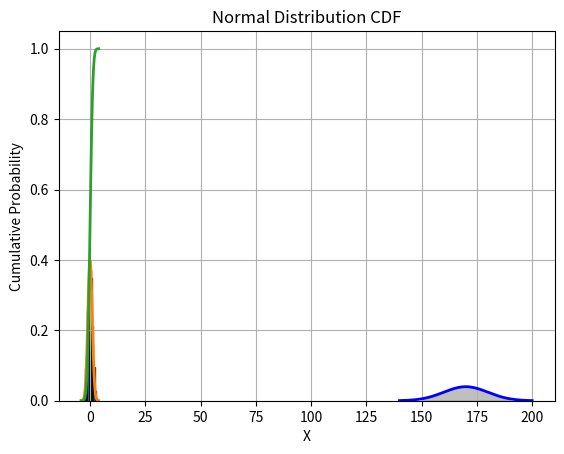

Recreate this plot in Python.
#| label: fig-histogram
#| fig-cap: "Histogram with Probability Density"

import numpy as np
import matplotlib.pyplot as plt

%matplotlib inline

# Sample data: Randomly generated for demonstration
data = np.random.normal(0, 1, 1000)  # 1000 data points with a normal distribution

# Step 2: Decide on the number of bins
num_bins = int(np.ceil(1 + 3.322 * np.log10(len(data))))  # Sturges' formula

# Step 3: Determine range and bin width -- handled internally by matplotlib

# Steps 4 & 5: Sort data into bins and draw the histogram
fig, ax = plt.subplots()
n, bins, patches = ax.hist(data, bins=num_bins, density=True, alpha=0.75, edgecolor='black')

# Calculate probabilities (relative frequencies) manually, if needed
bin_width = np.diff(bins)  # np.diff finds the difference between adjacent bin boundaries
probabilities = n * bin_width  # n is already normalized to form a probability density if `density=True`

# Adding labels and title for clarity
ax.set_xlabel('Data Value')
ax.set_ylabel('Probability Density')
ax.set_title('Histogram with Probability Density')

for i, prob in enumerate(probabilities):
    print(f"Bin {i+1} Probability: {prob:.4f}")

# Ensure probabilities sum to 1 (or very close, due to floating-point arithmetic)
print(f"Sum of probabilities: {np.sum(probabilities)}")

#| label: fig-normal-distribution
#| fig-cap: "Normal Distribution Curve with Highlighted Probability Area. 95 percent of the data falls within two standard deviations of the mean."
import numpy as np
import matplotlib.pyplot as plt
from scipy.stats import norm
mu = 170  # e.g., mu height of adults in cm
sd = 10  # e.g., standard deviation of heights in cm
heights = np.linspace(mu - 3*sd, mu + 3*sd, 1000)
# Calculate the probability density function for the normal distribution
pdf = norm.pdf(heights, mu, sd)
# Plot the normal distribution curve
plt.plot(heights, pdf, color='blue', linewidth=2)
plt.fill_between(heights, pdf, where=(heights >= mu - 2 * sd) & (heights <= mu + 2*sd), color='grey', alpha=0.5)
plt.xlabel('Height (cm)')
plt.ylabel('Probability Density')
plt.show()

from scipy.stats import binom
n = 3  # Number of trials (people asked)
p = 0.7  # Probability of success (preferring pumpkin pie)
x = 2  # Number of successes (people preferring pumpkin pie)
# Probability calculation using Binomial Distribution
prob = binom.pmf(x, n, p)
print(f"The probability that exactly 2 out of 3 people prefer pumpkin pie is: {prob:.3f}")

#| label: fig-normal-density
#| fig-cap: "Normal Distribution Density Function"
import numpy as np
import matplotlib.pyplot as plt
from scipy.stats import norm
x = np.arange(-4, 4, 0.1)
# Calculating the normal distribution's density function values for each point in x
y = norm.pdf(x, 0, 1)
plt.plot(x, y, linestyle='-', linewidth=2)
plt.title('Normal Distribution')
plt.xlabel('X')
plt.ylabel('Density')
plt.grid(True)
plt.show()

#| label: fig-normal-cdf
#| fig-cap: "Normal Distribution Cumulative Distribution Function"
import numpy as np
import matplotlib.pyplot as plt
from scipy.stats import norm

# Generating a sequence of numbers from -4 to 4 with 0.1 intervals
x = np.arange(-4, 4, 0.1)

# Calculating the cumulative distribution function value of the normal distribution for each point in x
y = norm.cdf(x, 0, 1)  # mean=0, stddev=1

# Plotting the results. The equivalent of 'type="l"' in R (line plot) becomes the default plot type in matplotlib.
plt.plot(x, y, linestyle='-', linewidth=2)
plt.title('Normal Distribution CDF')
plt.xlabel('X')
plt.ylabel('Cumulative Probability')
plt.grid(True)
plt.show()